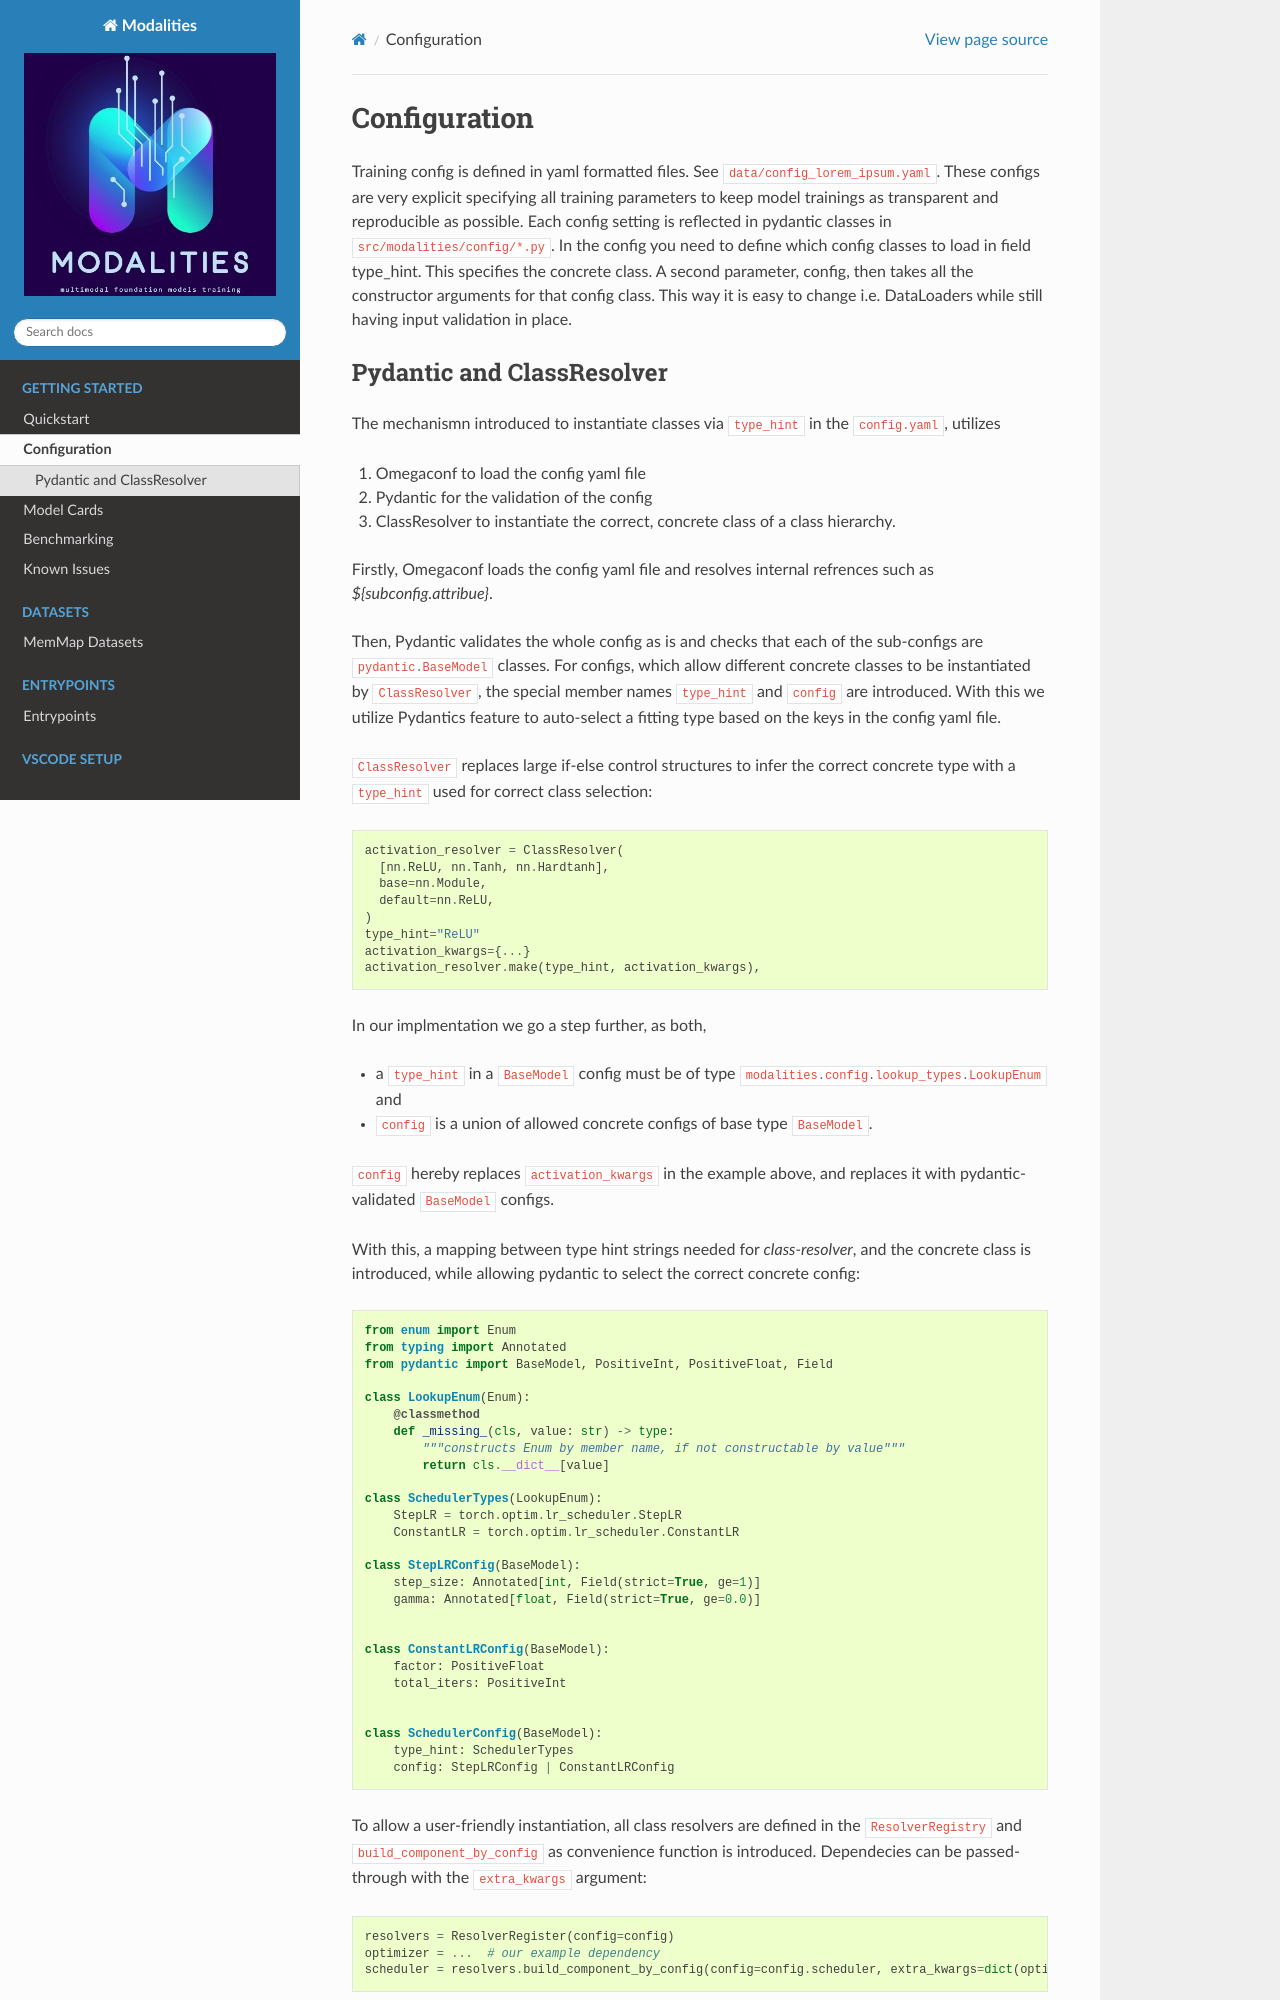

repository: Modalities/modalities · page: configuration.html · generator: sphinx

.. role:: python(code)
   :language: python

Configuration
========================================================================

Training config is defined in yaml formatted files. See :file:`data/config_lorem_ipsum.yaml`. These configs are very explicit specifying all training parameters to keep model trainings as transparent and reproducible as possible. Each config setting is reflected in pydantic classes in :file:`src/modalities/config/*.py`. In the config you need to define which config classes to load in field type_hint. This specifies the concrete class. A second parameter, config, then takes all the constructor arguments for that config class. This way it is easy to change i.e. DataLoaders while still having input validation in place.
